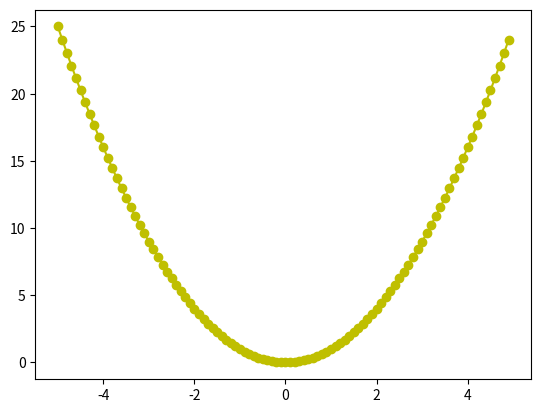

Recreate this plot in Python.
import numpy as np 
import matplotlib.pyplot as plt 

x=np.arange(-5,5,.1)

y=np.power(x,2)

plt.plot(x,y,'-oy')
plt.show()